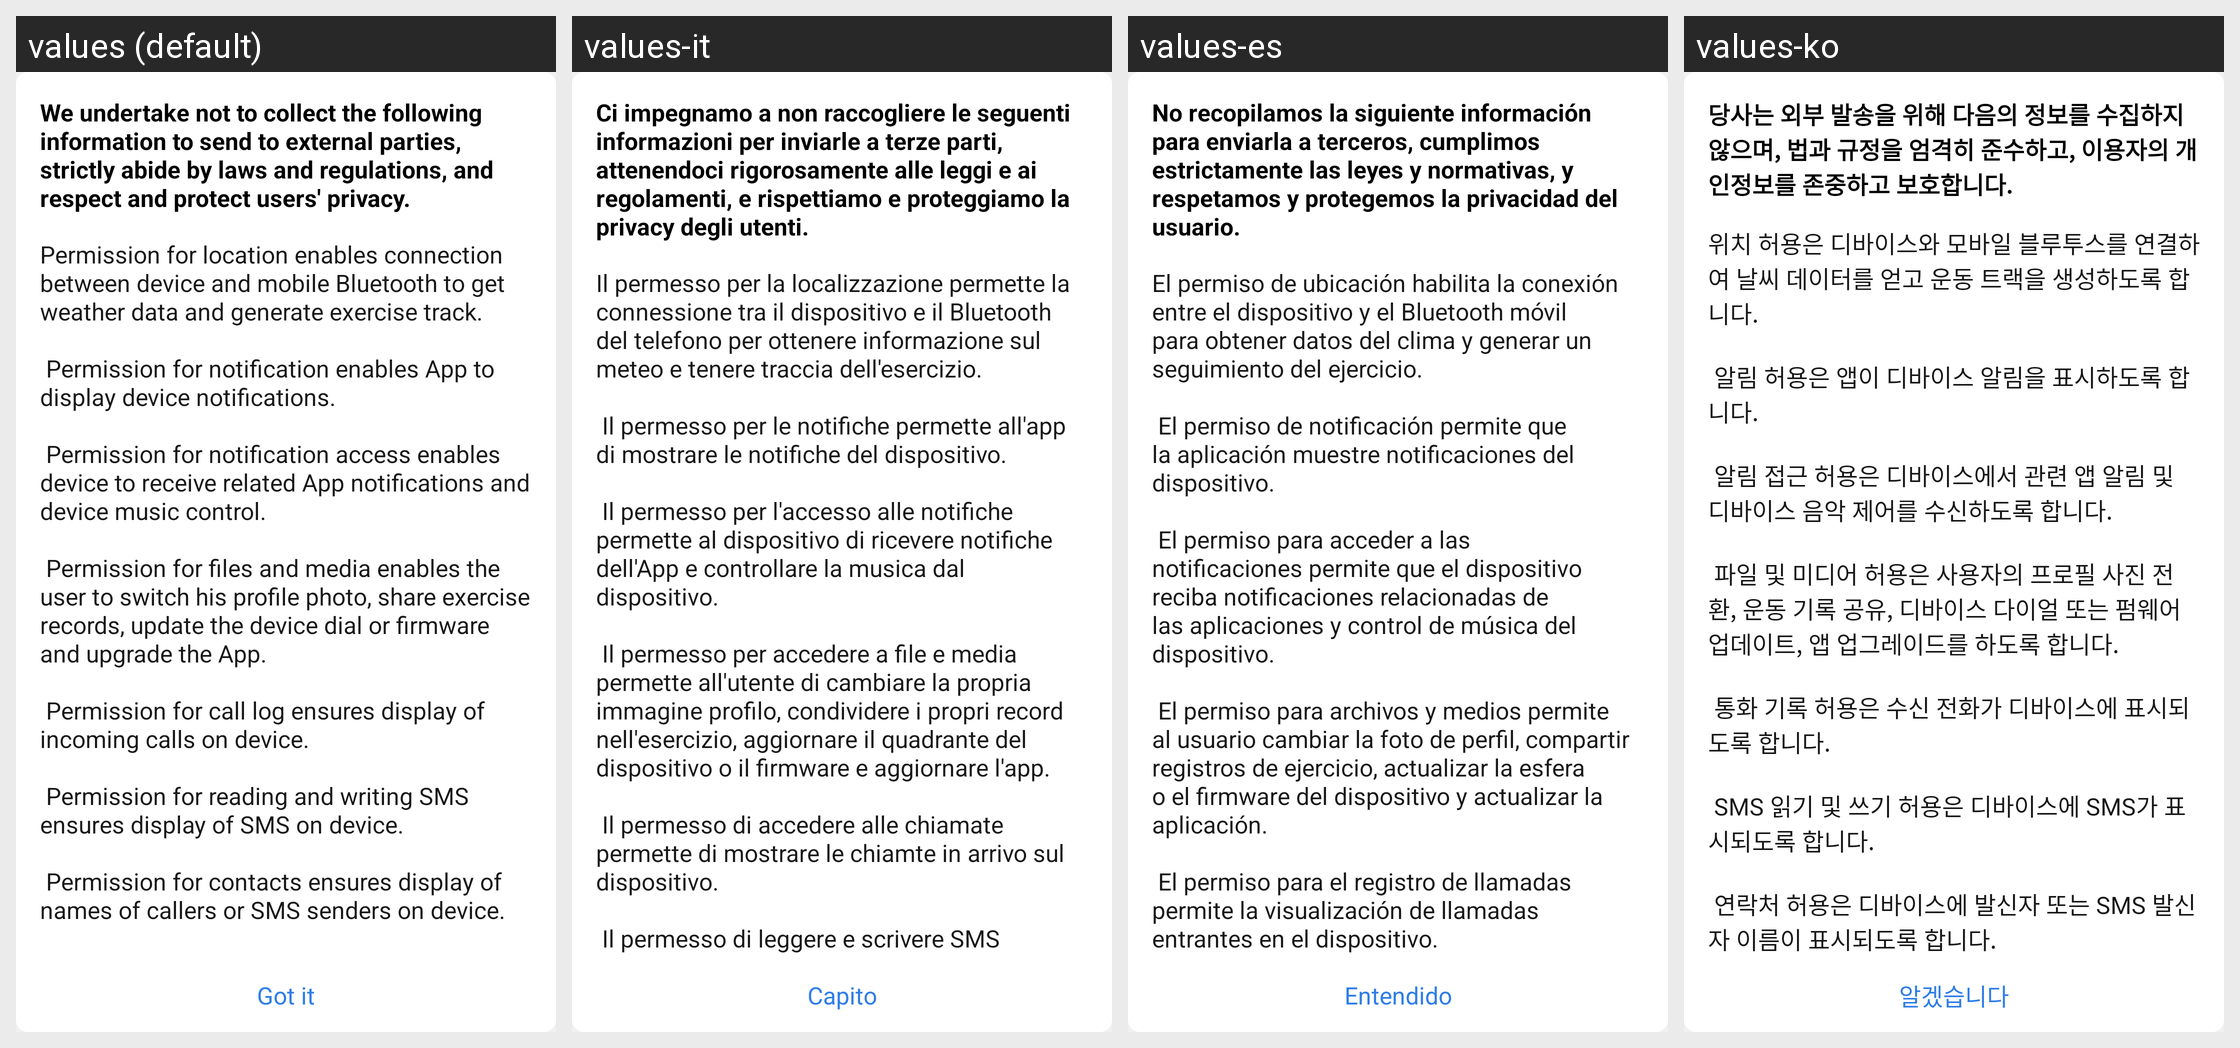

Translations of the strings shown on this Android screen, per locale in the grid:
Android screen res/layout/dialog_per_explain.xml rendered under 4 locales, left to right: values (default), values-it, values-es, values-ko. Device: Nexus 5 (rendered at 1080×1920; each locale shown at half size, 540×960, under a caption strip naming it); theme Theme.ZhAppApplication.
Other locales in the repository, not shown: values-ar, values-de, values-fr, values-hi, values-in, values-ja, values-ms, values-pl, values-pt, values-ru, values-th, values-tr, values-uk, values-zh-rCN, values-zh-rHK, values-zh-rTW.
Strings drawn on this screen, with the default value and each locale's value (text and hints the layout hard-codes, and strings that could not be matched under every locale, appear in the picture but are not listed):

per_explain_title
  values: We undertake not to collect the following information to send to external parties, strictly abide by laws and regulations, and respect and protect users' privacy.
  values-it: Ci impegnamo a non raccogliere le seguenti informazioni per inviarle a terze parti, attenendoci rigorosamente alle leggi e ai regolamenti, e rispettiamo e proteggiamo la privacy degli utenti.
  values-es: No recopilamos la siguiente información para enviarla a terceros, cumplimos estrictamente las leyes y normativas, y respetamos y protegemos la privacidad del usuario.
  values-ko: 당사는 외부 발송을 위해 다음의 정보를 수집하지 않으며, 법과 규정을 엄격히 준수하고, 이용자의 개인정보를 존중하고 보호합니다.

per_explain_content
  values: Permission for location enables connection between device and mobile Bluetooth to get weather data and generate exercise track. 
      
       Permission for notification enables App to display device notifications. 
      
       Permission for notification access enables device to receive related App notifications and device music control. 
      
       Permission for files and media enables the user to switch his profile photo, …[clipped]
  values-it: Il permesso per la localizzazione permette la connessione tra il dispositivo e il Bluetooth del telefono per ottenere informazione sul meteo e tenere traccia dell'esercizio. 
      
       Il permesso per le notifiche permette all'app di mostrare le notifiche del dispositivo. 
      
       Il permesso per l'accesso alle notifiche permette al dispositivo di ricevere notifiche dell'App e controllare la musica dal …[clipped]
  values-es: El permiso de ubicación habilita la conexión entre el dispositivo y el Bluetooth móvil para obtener datos del clima y generar un seguimiento del ejercicio. 
      
       El permiso de notificación permite que la aplicación muestre notificaciones del dispositivo. 
      
       El permiso para acceder a las notificaciones permite que el dispositivo reciba notificaciones relacionadas de las aplicaciones y control de …[clipped]
  values-ko: 위치 허용은 디바이스와 모바일 블루투스를 연결하여 날씨 데이터를 얻고 운동 트랙을 생성하도록 합니다. 
      
       알림 허용은 앱이 디바이스 알림을 표시하도록 합니다. 
      
       알림 접근 허용은 디바이스에서 관련 앱 알림 및 디바이스 음악 제어를 수신하도록 합니다. 
      
       파일 및 미디어 허용은 사용자의 프로필 사진 전환, 운동 기록 공유, 디바이스 다이얼 또는 펌웨어 업데이트, 앱 업그레이드를 하도록 합니다. 
      
       통화 기록 허용은 수신 전화가 디바이스에 표시되도록 합니다. 
      
       SMS 읽기 및 쓰기 허용은 디바이스에 SMS가 표시되도록 합니다. 
      
       연락처 허용은 디바이스에 발신자 또는 SMS 발신자 이름이 표시되도록 합니다.

know
  values: Got it
  values-it: Capito
  values-es: Entendido
  values-ko: 알겠습니다
